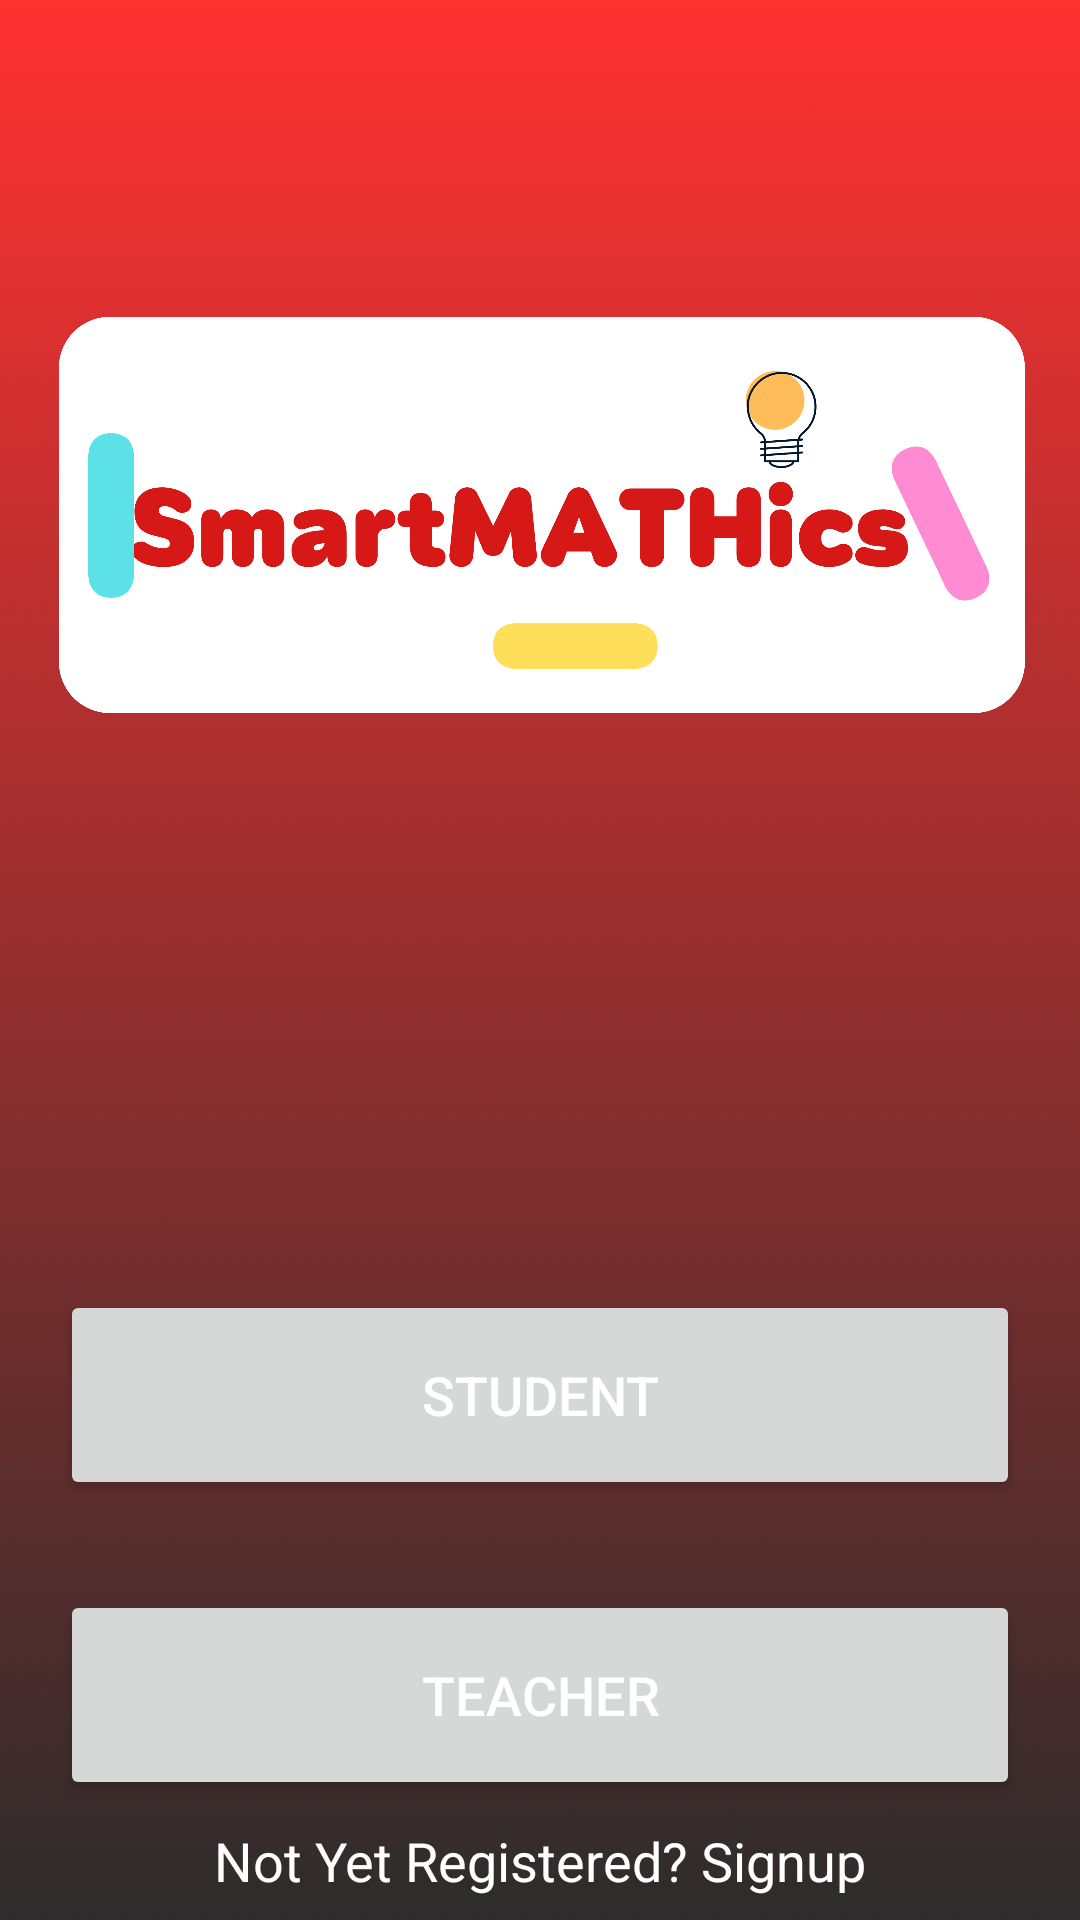

Android layout source for this screen:
<!-- AndroidManifest.xml: application theme Theme.LogSignSQL -->
<!-- res/layout/activity_landingpage1.xml -->
<?xml version="1.0" encoding="utf-8"?>
<LinearLayout
    xmlns:android="http://schemas.android.com/apk/res/android"
    xmlns:app="http://schemas.android.com/apk/res-auto"
    xmlns:tools="http://schemas.android.com/tools"
    android:layout_width="match_parent"
    android:layout_height="match_parent"
    android:background="@drawable/b2"
    tools:context=".loginActivity">

    <ScrollView
        android:layout_width="match_parent"
        android:layout_height="676dp">

        <LinearLayout
            android:layout_width="match_parent"
            android:layout_height="wrap_content"
            android:orientation="vertical">

            <LinearLayout
                android:layout_width="match_parent"
                android:layout_height="wrap_content"
                android:layout_marginTop="380dp"
                android:orientation="vertical"
                android:padding="20dp">


                <Button
                    android:layout_gravity="center"
                    android:id="@+id/login_student"
                    android:layout_width="match_parent"
                    android:layout_height="70dp"
                    android:layout_marginTop="30dp"
                    android:text="Student"
                    android:textColor="@color/white"
                    android:textSize="18sp"
                    app:cornerRadius="30dp" />

                <Button
                    android:layout_gravity="center"
                    android:id="@+id/login_teacher"
                    android:layout_width="match_parent"
                    android:layout_height="70dp"
                    android:layout_marginTop="30dp"
                    android:text="Teacher"
                    android:textColor="@color/white"
                    android:textSize="18sp"
                    app:cornerRadius="30dp" />


                <TextView
                    android:id="@+id/signupRedirectText"
                    android:layout_width="wrap_content"
                    android:layout_height="wrap_content"
                    android:layout_gravity="center"
                    android:padding="8dp"
                    android:text="Not Yet Registered? Signup"
                    android:textColor="@color/white"
                    android:textSize="18sp">

                </TextView>


            </LinearLayout>

        </LinearLayout>

    </ScrollView>

</LinearLayout>
<!-- resources referenced by this layout -->
<resources>
  <color name="white">#FFFFFF</color>
  <!-- drawable b2: png bitmap (drawable, 408251 bytes) -->
  <style name="Theme.LogSignSQL" parent="Base.Theme.LogSignSQL" />
  <style name="Base.Theme.LogSignSQL" parent="Theme.MaterialComponents.DayNight.DarkActionBar">
          
          <item name="colorPrimary">@color/lavender</item>
          <item name="colorPrimaryVariant">@color/lavender</item>
          <item name="colorOnPrimary">@color/lavender</item>
      </style>
  <color name="lavender">#8692f7</color>
</resources>
